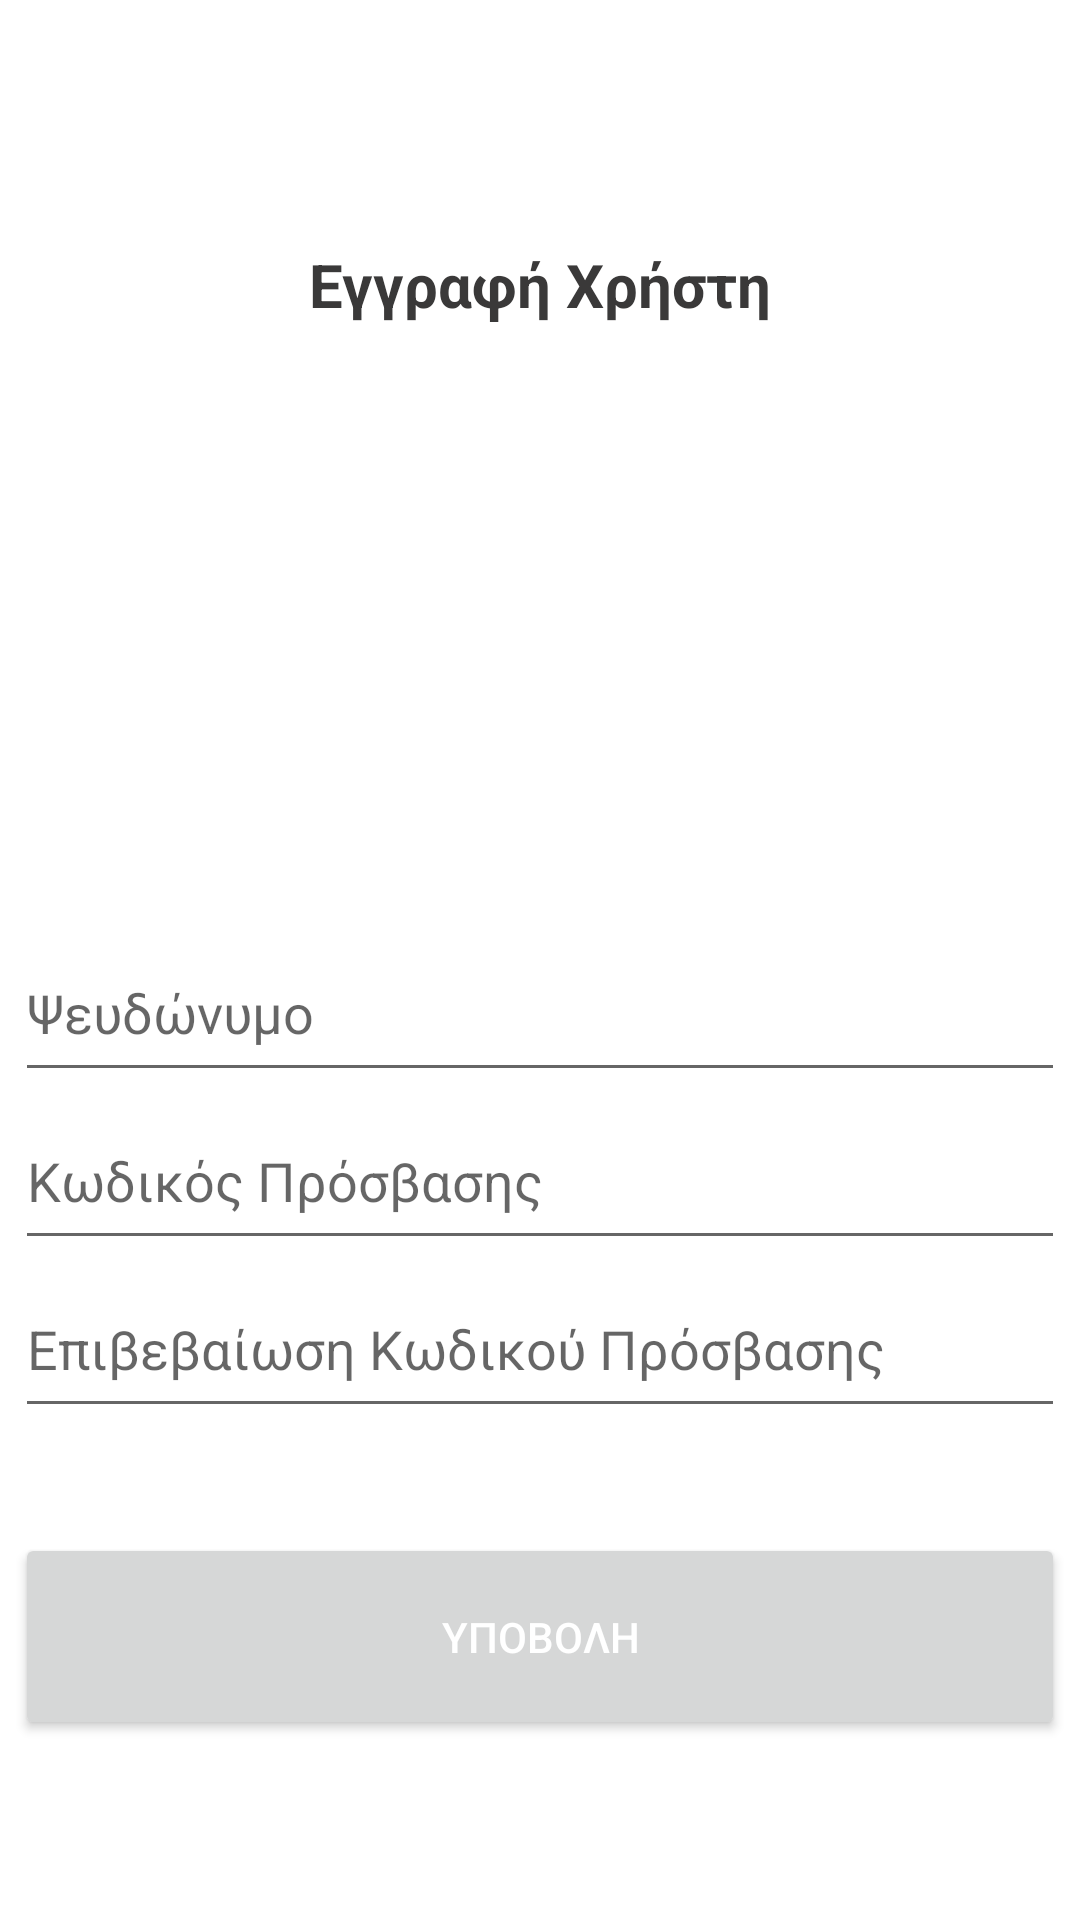

The Android layout XML behind this screen, and the referenced resources:
<!-- AndroidManifest.xml: application theme Theme.POPA -->
<!-- res/layout/activity_signup.xml -->
<?xml version="1.0" encoding="utf-8"?>
<RelativeLayout xmlns:android="http://schemas.android.com/apk/res/android"
    xmlns:app="http://schemas.android.com/apk/res-auto"
    xmlns:tools="http://schemas.android.com/tools"
    android:layout_width="match_parent"
    android:layout_height="match_parent"
    tools:context=".Signup">

    <ImageButton
        android:id="@+id/backButton"
        android:layout_width="50dp"
        android:layout_height="60dp"
        android:layout_gravity="left"
        android:background="@drawable/back"/>

    <LinearLayout
        android:id="@+id/linearLayout2"
        android:layout_width="350dp"
        android:layout_height="650dp"
        android:layout_centerHorizontal="true"
        android:layout_marginTop="20dp"
        android:orientation="vertical">
        <TextView
            android:id="@+id/textView"
            android:layout_width="match_parent"
            android:layout_height="50dp"
            android:layout_below="@+id/linearLayout2"
            android:layout_centerHorizontal="true"
            android:layout_marginTop="50dp"
            android:gravity="center"
            android:text="Εγγραφή Χρήστη"
            android:textSize="20sp"
            android:textStyle="bold" />
        <ImageView

            android:id="@+id/imageView"
            android:layout_marginTop="20dp"
            android:layout_width="match_parent"
            android:layout_height="168dp"
            app:srcCompat="@drawable/face" />


        <EditText
            android:id="@+id/usernameInput"
            android:layout_width="match_parent"
            android:layout_height="56dp"
            android:ems="10"
            android:hint="Ψευδώνυμο"
            android:inputType="textPersonName"
            android:singleLine="true"
            android:digits="abcdefghijklmnopqrstuvwxyzABCDEFGHIJKLMNOPQRSTUVWXYZαβγδεζηθικλμνξοπρστυφχψωΑΒΓΔΕΖΗΘΙΚΛΜΝΞΟΠΡΣΤΥΦΧΨΩ0123456789_"/>

        <EditText
            android:id="@+id/passwordInput"
            android:layout_width="match_parent"
            android:layout_height="56dp"
            android:ems="10"
            android:hint="Κωδικός Πρόσβασης"
            android:inputType="textPassword"
            android:singleLine="true"/>

        <EditText
            android:id="@+id/passwordConfirmInput"
            android:layout_width="match_parent"
            android:layout_height="56dp"
            android:ems="10"
            android:hint="Επιβεβαίωση Κωδικού Πρόσβασης"
            android:inputType="textPassword"
            android:singleLine="true"/>

        <Button
            android:id="@+id/submitButton"
            android:layout_width="match_parent"
            android:layout_height="69dp"
            android:layout_marginTop="35dp"
            android:textColor="@color/white"
            android:text="ΥΠΟΒΟΛΗ" />

    </LinearLayout>

</RelativeLayout>
<!-- resources referenced by this layout -->
<resources>
  <color name="white">#FFFFFFFF</color>
  <style name="Theme.POPA" parent="Theme.MaterialComponents.DayNight.NoActionBar">
          
          <item name="android:textColor">#3A3939</item>
          <item name="colorPrimary">@color/burgundy_500</item>
          <item name="colorPrimaryVariant">@color/burgundy_700</item>
          <item name="colorOnPrimary">@color/white</item>
          
          <item name="colorSecondary">@color/teal_200</item>~
          <item name="colorSecondaryVariant">@color/teal_700</item>
          <item name="colorOnSecondary">@color/black</item>
          
          <item name="android:statusBarColor" tools:targetApi="l">?attr/colorPrimaryVariant</item>
          
      </style>
  <color name="burgundy_500">#762124</color>
  <color name="burgundy_700">#531618</color>
  <color name="teal_200">#FF03DAC5</color>
  <color name="teal_700">#FF018786</color>
  <color name="black">#FF000000</color>
</resources>
